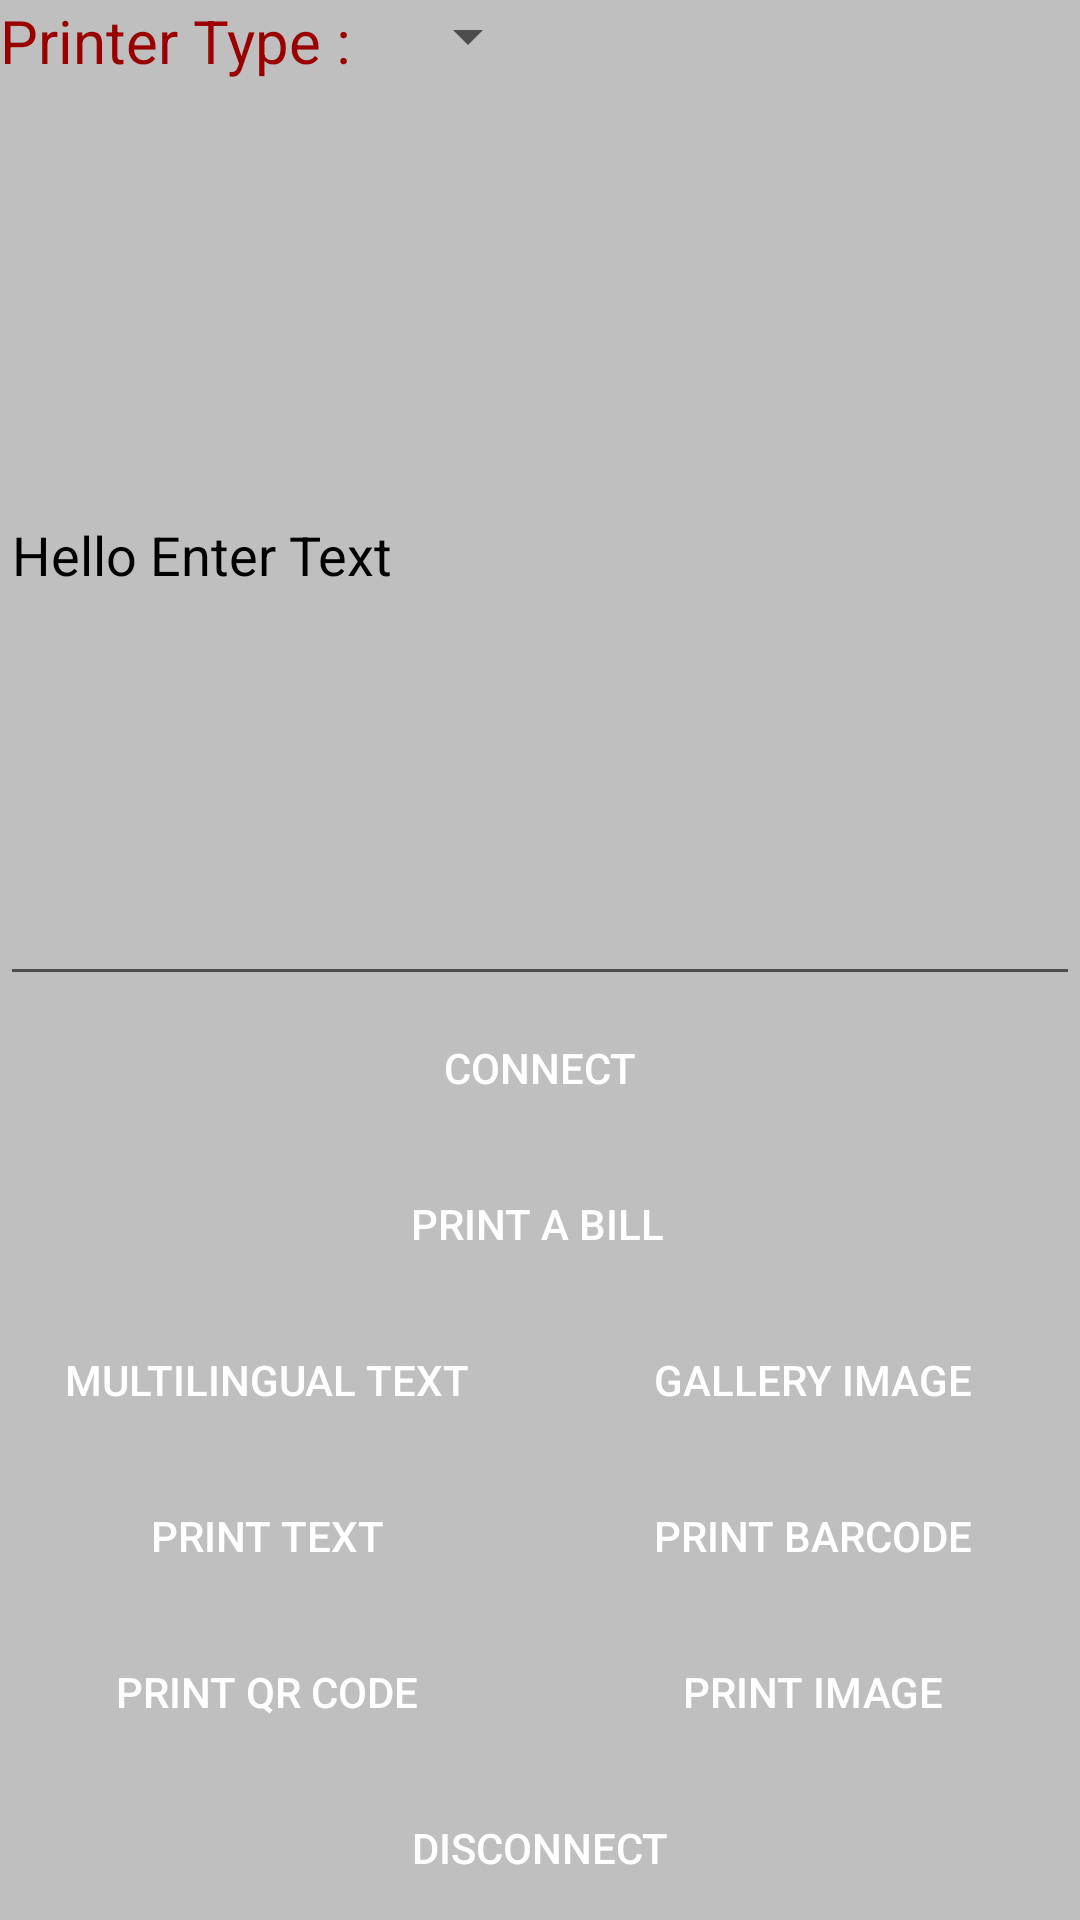

Layout XML and referenced resources for this Android screen:
<!-- AndroidManifest.xml: application theme AppTheme -->
<!-- res/layout/activity_usb.xml -->
<?xml version="1.0" encoding="utf-8"?>
<ScrollView android:layout_height="fill_parent"
    android:layout_width="fill_parent"
    android:fillViewport="true"
    android:layout_weight="0.5"
    android:orientation="vertical"
    xmlns:android="http://schemas.android.com/apk/res/android">
<LinearLayout
    android:layout_width="match_parent"
    android:orientation="vertical"
    android:background="#bfbfbf"
    android:layout_height="wrap_content">
    <LinearLayout
        android:orientation="horizontal"
        android:layout_width="match_parent"
        android:layout_height="wrap_content">
        <TextView
            android:layout_width="wrap_content"
            android:layout_height="wrap_content"
            android:id="@+id/textView"
            android:textColor="#990000"
            android:textSize="20sp"
            android:layout_marginRight="15dp"
            android:text="@string/type"/>
        <Spinner
            android:layout_width="wrap_content"
            android:layout_height="wrap_content"
            android:id="@+id/spinner"/>
    </LinearLayout>
    <EditText
        android:layout_width="match_parent"
        android:layout_marginTop="8dp"
        android:layout_weight="1.0"
        android:layout_height="match_parent"
        android:id="@+id/txt_content"
        android:textColorHint="#000000"
        android:hint="@string/hello_world"/>
    <Button
        android:layout_width="fill_parent"
        android:layout_height="wrap_content"
        android:id="@+id/btn_conn"
        android:background="@drawable/button"
        android:textColor="#ffffff"
        android:text="@string/connect"/>
    <LinearLayout
        android:orientation="horizontal"
        android:layout_width="match_parent"
        android:layout_marginTop="4dp"
        android:layout_height="wrap_content"
        android:weightSum="2">
        <Button
            android:layout_width="fill_parent"
            android:layout_height="wrap_content"
            android:id="@+id/btnPrintBill"
            android:text="@string/printBill"
            android:layout_marginRight="2dp"
            android:background="@drawable/button"
            android:textColor="#ffffff"
            android:layout_weight="1"/>

    </LinearLayout>
    <LinearLayout
        android:orientation="horizontal"
        android:layout_width="match_parent"
        android:layout_marginTop="4dp"
        android:layout_height="wrap_content"
        android:weightSum="2">
        <Button
            android:layout_width="fill_parent"
            android:layout_height="wrap_content"
            android:id="@+id/printMultilingual"
            android:background="@drawable/button"
            android:textColor="#ffffff"
            android:layout_marginRight="2dp"
            android:text="@string/multilingual"
            android:layout_weight="1"/>
        <Button
            android:layout_width="fill_parent"
            android:layout_height="wrap_content"
            android:id="@+id/printRasterImage"
            android:text="Gallery Image"
            android:layout_marginLeft="2dp"
            android:background="@drawable/button"
            android:textColor="#ffffff"
            android:layout_weight="1"/>
    </LinearLayout>
    <LinearLayout
        android:orientation="horizontal"
        android:layout_width="match_parent"
        android:layout_marginTop="4dp"
        android:layout_height="wrap_content"
        android:weightSum="2">
        <Button
            android:layout_width="fill_parent"
            android:layout_height="wrap_content"
            android:id="@+id/btnSend"
            android:background="@drawable/button"
            android:textColor="#ffffff"
            android:text="@string/printText"
            android:layout_marginRight="2dp"
            android:layout_weight="1"/>
        <Button
            android:layout_width="fill_parent"
            android:layout_height="wrap_content"
            android:id="@+id/btnCODE39"
            android:background="@drawable/button"
            android:textColor="#ffffff"
            android:layout_marginLeft="2dp"
            android:text="@string/printBarcode"
            android:layout_weight="1"/>
    </LinearLayout>
    <LinearLayout
        android:orientation="horizontal"
        android:layout_width="match_parent"
        android:layout_marginTop="4dp"
        android:layout_height="wrap_content"
        android:weightSum="2">
        <Button
            android:layout_weight="1"
            android:layout_width="match_parent"
            android:layout_height="wrap_content"
            android:text="Print Qr Code"
            android:background="@drawable/button"
            android:layout_marginRight="2dp"
            android:textColor="#ffffff"
            android:id="@+id/rasterQr"/>
        <Button
            android:layout_weight="1"
            android:layout_width="match_parent"
            android:layout_height="wrap_content"
            android:text="Print Image"
            android:background="@drawable/button"
            android:layout_marginLeft="2dp"
            android:textColor="#ffffff"
            android:id="@+id/rasterImage" />
    </LinearLayout>
    <Button
        android:layout_width="match_parent"
        android:layout_height="wrap_content"
        android:background="@drawable/button"
        android:layout_marginTop="4dp"
        android:textColor="#ffffff"
        android:text="@string/disconnect"
        android:id="@+id/btnClose"/>
</LinearLayout>
    </ScrollView>
<!-- resources referenced by this layout -->
<resources>
  <string name="connect">Connect</string>
  <string name="disconnect">Disconnect</string>
  <string name="hello_world">Hello Enter Text</string>
  <string name="multilingual">Multilingual Text</string>
  <string name="printBarcode">Print Barcode</string>
  <string name="printBill">Print A Bill</string>
  <string name="printText">Print Text</string>
  <string name="type">Printer Type :  </string>
  <style name="AppTheme" parent="Theme.AppCompat.Light.DarkActionBar">
          
          <item name="colorPrimary">@color/colorPrimary</item>
          <item name="colorPrimaryDark">@color/colorPrimaryDark</item>
          <item name="colorAccent">@color/colorAccent</item>
          <item name="actionBarSize">5dp</item>
      </style>
  <color name="colorPrimary">#3F51B5</color>
  <color name="colorPrimaryDark">#303F9F</color>
  <color name="colorAccent">#FF4081</color>
</resources>
